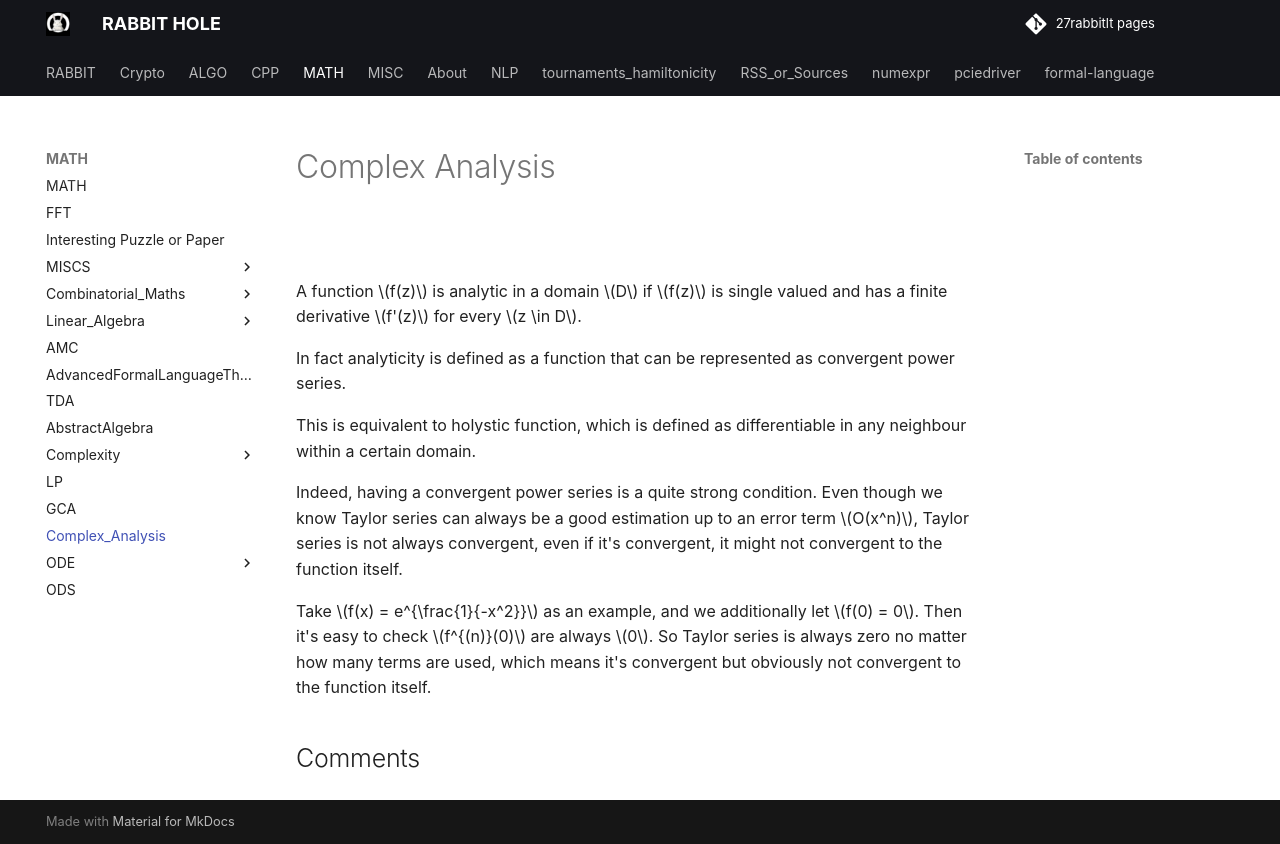

repository: 27rabbitlt/27rabbitlt.github.io · page: posts/MATH/Complex_Analysis/index.html · generator: mkdocs

# Complex Analysis

##

A function $f(z)$ is analytic in a domain $D$ if $f(z)$ is single valued and has a finite derivative $f'(z)$ for every $z \in D$. 

In fact analyticity is defined as a function that can be represented as convergent power series.

This is equivalent to holystic function, which is defined as differentiable in any neighbour within a certain domain.

Indeed, having a convergent power series is a quite strong condition. Even though we know Taylor series can always be a good estimation up to an error term $O(x^n)$, Taylor series is not always convergent, even if it's convergent, it might not convergent to the function itself.

Take $f(x) = e^{\frac{1}{-x^2}}$ as an example, and we additionally let $f(0) = 0$. Then it's easy to check $f^{(n)}(0)$ are always $0$. So Taylor series is always zero no matter how many terms are used, which means it's convergent but obviously not convergent to the function itself.
